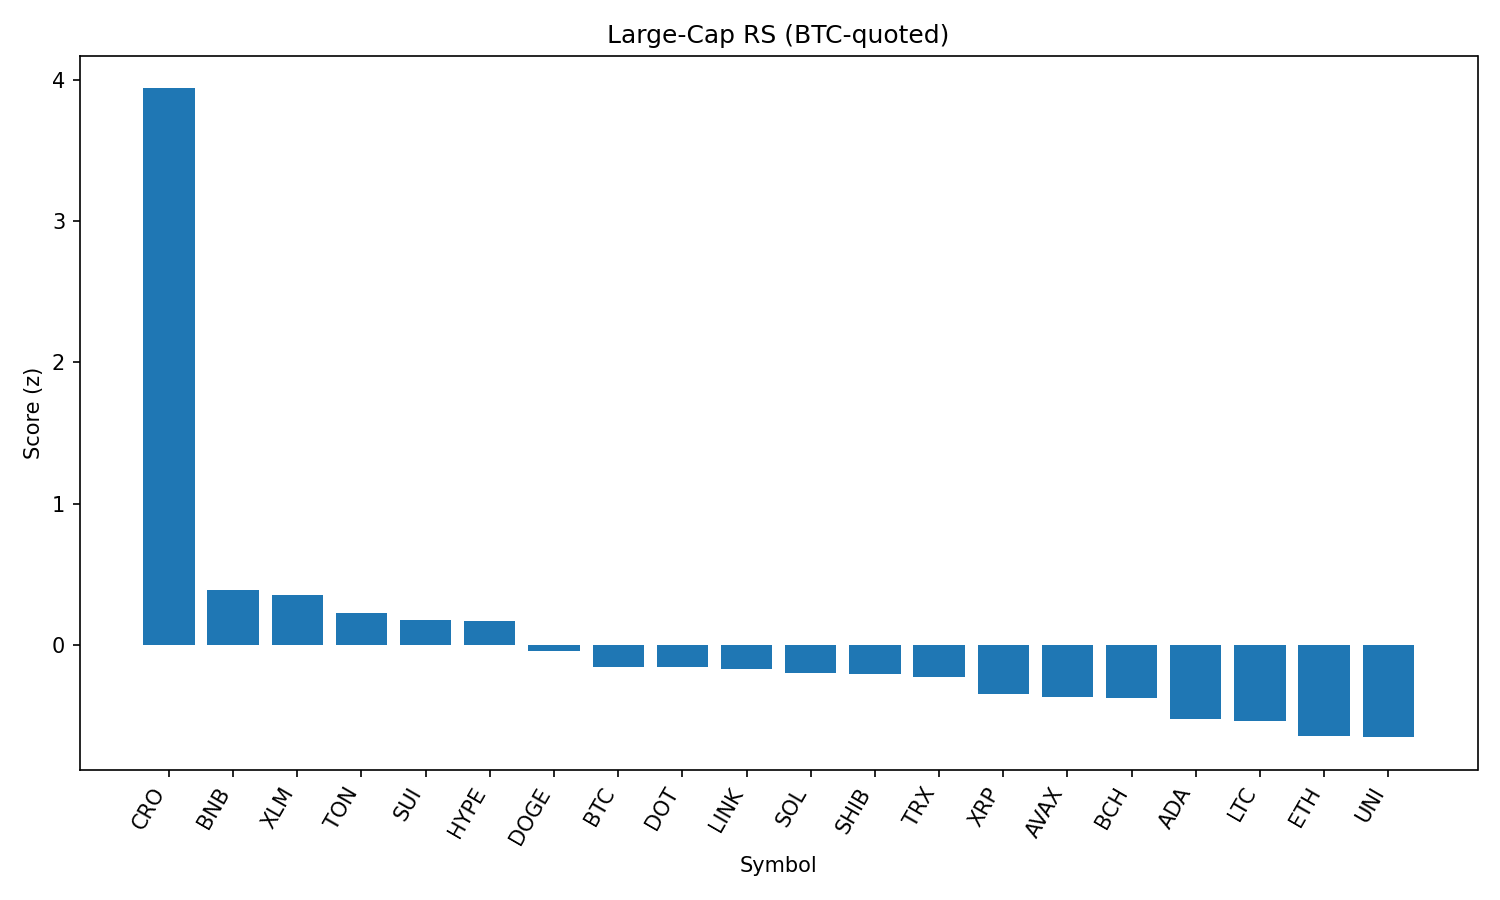

Data behind this chart, as committed beside it:
rank, name, symbol, price_btc, price_usd, pct_1h_btc, pct_24h_btc, pct_7d_btc, market_cap_rank, market_cap_usd, volume_usd, score
1, Cronos, CRO, 3.15e-06, 0.3556, 1.045, 52.44, 150.9, 21, 11918484270, 2514439010, 3.939
2, BNB, BNB, 0.007725, 872.1, 0.3301, 0.2187, 2.989, 5, 121300623395, 1488178081, 0.39
3, Stellar, XLM, 3.39e-06, 0.3829, 0.3591, -1.754, -2.996, 20, 12005339101, 285602175, 0.3501
4, Toncoin, TON, 2.815e-05, 3.18, 0.2638, -0.4247, -1.576, 28, 8159034539, 159722154, 0.2291
5, Sui, SUI, 3.094e-05, 3.49, 0.2143, 0.08869, 1.51, 18, 12267220721, 1239661901, 0.1744
6, Hyperliquid, HYPE, 0.0004263, 48.12, 0.2407, -3.914, 16.97, 16, 13027119734, 435776325, 0.1688
7, Dogecoin, DOGE, 1.98e-06, 0.2235, 0.08788, 0.07145, 2.75, 9, 33673145407, 2268146640, -0.0406
8, Bitcoin, BTC, 1.0, 112889, 0.0, 0.0, 0.0, 1, 2247726578683, 37770371156, -0.1586
9, Polkadot, DOT, 3.499e-05, 3.95, 0.01596, 0.3932, 3.459, 34, 6009304204, 324759210, -0.1588
10, Chainlink, LINK, 0.000211, 23.81, 0.1055, -3.441, -8.012, 13, 16149451669, 1479895279, -0.169
11, Solana, SOL, 0.001885, 212.8, -0.09471, 2.506, 15.97, 6, 115055695446, 13893012680, -0.1991
12, Shiba Inu, SHIB, 1.11606e-10, 1.26e-05, 0.01007, -0.4164, 1.542, 30, 7424163025, 207436937, -0.2032
13, TRON, TRX, 3.09e-06, 0.3491, 0.02061, -1.459, -0.8069, 10, 33048534171, 868154682, -0.2259
14, XRP, XRP, 2.659e-05, 3.0, -0.07094, -1.29, 3.942, 3, 178491602583, 6365475621, -0.3465
15, Avalanche, AVAX, 0.0002165, 24.44, -0.07689, -1.581, 6.141, 23, 10316593699, 754938930, -0.3693
16, Bitcoin Cash, BCH, 0.004921, 555.5, -0.07401, -1.019, 0.3052, 22, 11066921206, 173336183, -0.3756
17, Cardano, ADA, 7.67e-06, 0.8659, -0.1543, -1.247, -0.5099, 11, 31594882341, 1439634043, -0.5249
18, Litecoin, LTC, 0.001003, 113.3, -0.158, -1.303, -1.403, 27, 8633367320, 455956801, -0.5396
19, Ethereum, ETH, 0.04064, 4588, -0.2637, -1.683, 7.285, 2, 553678089339, 31717707367, -0.6427
20, Uniswap, UNI, 8.854e-05, 9.99, -0.2251, -0.763, -3.867, 35, 6000297494, 392186686, -0.6529
21, Hedera, HBAR, 2.11e-06, 0.2386, -0.24, -2.263, 1.365, 25, 10111853356, 249501833, -0.7011
